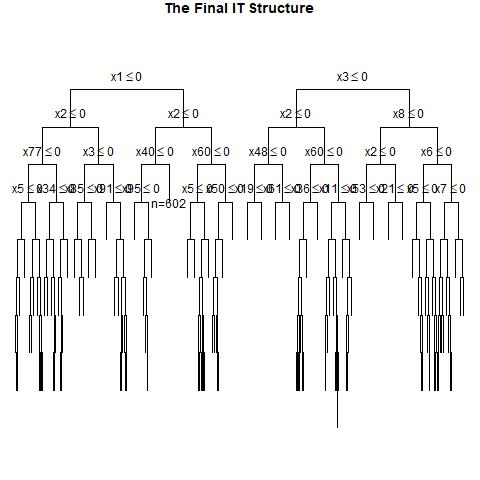

The file beside this chart, header and first rows:
, x1, x2, x3, x4, x5, x6, x7, x8, x9, x10, x11, x12, x13, x14, x15, x16, x17, x18, x19, x20, x21, x22, x23
1, 1, 0, 0, 0, 0, 0, 1, 0, 1, 1, 1, 1, 0, 1, 0, 0, 1, 0, 0, 1, 1, 0, 0
2, 0, 0, 1, 0, 1, 1, 1, 1, 0, 0, 1, 1, 1, 1, 1, 0, 1, 1, 1, 0, 1, 1, 0
3, 0, 1, 0, 1, 1, 0, 0, 1, 1, 0, 0, 0, 1, 1, 0, 0, 1, 1, 0, 1, 1, 1, 1
4, 0, 0, 1, 0, 1, 1, 1, 0, 0, 1, 1, 0, 0, 0, 0, 0, 0, 0, 0, 0, 1, 0, 1
5, 0, 1, 1, 1, 1, 0, 0, 0, 1, 0, 0, 1, 1, 1, 0, 1, 1, 1, 1, 0, 0, 0, 1
6, 1, 1, 0, 0, 1, 0, 0, 1, 1, 0, 0, 0, 0, 1, 1, 1, 1, 0, 0, 1, 1, 0, 1
7, 1, 0, 1, 0, 0, 0, 0, 0, 1, 0, 0, 1, 0, 1, 1, 0, 0, 0, 0, 0, 1, 1, 0
8, 0, 0, 1, 0, 0, 1, 1, 1, 1, 0, 0, 0, 0, 1, 0, 1, 0, 1, 1, 0, 0, 1, 0
9, 0, 1, 1, 0, 0, 1, 1, 1, 1, 0, 1, 0, 1, 0, 0, 0, 1, 0, 1, 1, 0, 1, 0
10, 1, 0, 1, 1, 0, 0, 0, 0, 0, 0, 0, 1, 1, 1, 0, 0, 0, 0, 1, 1, 1, 0, 1
11, 0, 0, 0, 1, 1, 0, 1, 1, 1, 1, 1, 1, 1, 1, 0, 0, 1, 1, 0, 1, 1, 1, 0
12, 0, 0, 1, 0, 0, 1, 1, 0, 1, 0, 1, 0, 0, 0, 1, 0, 0, 1, 1, 1, 0, 1, 1
13, 0, 1, 1, 1, 0, 1, 0, 1, 1, 0, 1, 0, 1, 1, 0, 1, 1, 0, 0, 0, 1, 1, 0
14, 0, 0, 0, 0, 1, 1, 0, 0, 0, 1, 1, 0, 0, 1, 0, 1, 1, 0, 1, 0, 0, 0, 1
15, 0, 1, 0, 1, 1, 0, 0, 1, 1, 1, 1, 1, 0, 1, 1, 1, 0, 0, 1, 0, 1, 1, 1
16, 1, 1, 1, 1, 0, 0, 1, 1, 0, 0, 1, 0, 1, 0, 1, 1, 1, 0, 1, 1, 0, 1, 1
17, 1, 1, 1, 1, 1, 1, 1, 0, 1, 0, 0, 1, 1, 0, 0, 1, 1, 0, 1, 0, 1, 0, 0
18, 1, 0, 0, 0, 1, 0, 1, 0, 0, 1, 0, 1, 0, 1, 1, 0, 0, 1, 0, 1, 1, 0, 0
19, 1, 1, 1, 1, 1, 0, 1, 0, 1, 1, 1, 1, 0, 1, 1, 1, 0, 0, 1, 0, 0, 1, 1
20, 0, 0, 0, 0, 0, 1, 0, 0, 0, 1, 1, 0, 0, 1, 0, 1, 0, 0, 0, 1, 1, 0, 1
21, 0, 0, 0, 0, 0, 1, 1, 1, 1, 0, 1, 1, 1, 0, 0, 1, 1, 0, 0, 1, 0, 0, 0
22, 0, 0, 1, 1, 1, 1, 0, 0, 0, 1, 1, 0, 0, 0, 0, 0, 1, 0, 0, 1, 1, 0, 0
23, 1, 1, 0, 1, 1, 0, 1, 0, 1, 0, 1, 0, 0, 0, 1, 1, 0, 0, 0, 1, 1, 0, 0
24, 0, 1, 0, 0, 0, 0, 0, 1, 0, 0, 1, 1, 1, 1, 0, 0, 1, 1, 0, 1, 1, 0, 0
25, 0, 0, 0, 0, 1, 1, 0, 1, 0, 0, 1, 1, 1, 1, 1, 0, 0, 0, 0, 1, 0, 1, 1
26, 1, 0, 0, 1, 1, 1, 1, 1, 1, 0, 0, 1, 1, 0, 0, 1, 0, 0, 0, 0, 1, 1, 0
27, 0, 1, 1, 0, 0, 0, 1, 1, 1, 1, 1, 0, 0, 0, 0, 1, 0, 1, 0, 1, 1, 0, 0
28, 1, 0, 0, 1, 0, 0, 0, 1, 0, 1, 0, 1, 0, 1, 0, 1, 0, 1, 1, 1, 1, 1, 0
29, 0, 0, 0, 1, 1, 0, 1, 0, 1, 1, 0, 0, 0, 1, 1, 0, 1, 0, 1, 0, 0, 1, 1
30, 1, 0, 0, 0, 0, 0, 0, 1, 1, 1, 0, 1, 0, 1, 1, 0, 1, 0, 1, 1, 1, 1, 0
31, 0, 1, 0, 0, 0, 0, 0, 0, 1, 0, 1, 0, 1, 1, 0, 1, 0, 1, 1, 1, 1, 1, 0
32, 0, 0, 0, 0, 0, 1, 0, 1, 1, 0, 1, 0, 1, 0, 0, 1, 1, 1, 0, 1, 1, 1, 1
33, 1, 0, 0, 1, 0, 0, 1, 0, 1, 0, 1, 1, 1, 1, 1, 0, 0, 1, 0, 0, 1, 0, 1
34, 0, 0, 1, 0, 1, 0, 0, 0, 1, 1, 1, 1, 1, 0, 1, 0, 1, 0, 1, 1, 0, 1, 1
35, 0, 1, 0, 1, 0, 0, 0, 0, 0, 0, 1, 0, 0, 0, 0, 1, 0, 1, 1, 0, 0, 1, 1
36, 1, 0, 1, 1, 0, 1, 0, 0, 1, 0, 0, 0, 0, 0, 1, 0, 0, 1, 1, 1, 0, 1, 0
37, 1, 1, 0, 0, 0, 0, 1, 0, 1, 0, 1, 1, 1, 1, 1, 1, 1, 0, 0, 0, 0, 1, 1
38, 0, 0, 1, 0, 1, 1, 0, 1, 0, 1, 1, 1, 1, 0, 0, 0, 1, 1, 1, 1, 1, 1, 1
39, 0, 1, 0, 1, 1, 0, 1, 0, 1, 1, 0, 0, 0, 1, 1, 1, 1, 1, 0, 0, 0, 1, 0
40, 0, 1, 1, 1, 1, 0, 1, 1, 1, 1, 0, 0, 0, 0, 1, 0, 1, 1, 1, 0, 0, 1, 1
41, 1, 1, 0, 1, 1, 0, 0, 0, 0, 1, 1, 1, 1, 0, 0, 0, 0, 1, 1, 1, 1, 1, 1
42, 1, 0, 0, 0, 0, 1, 0, 0, 0, 1, 0, 1, 0, 0, 0, 1, 1, 1, 1, 1, 0, 0, 1
43, 1, 1, 0, 0, 0, 0, 0, 0, 1, 1, 0, 1, 1, 0, 0, 1, 1, 0, 1, 0, 1, 0, 1
44, 1, 0, 1, 1, 1, 1, 0, 1, 1, 0, 1, 0, 1, 1, 1, 1, 1, 0, 0, 0, 0, 0, 1
45, 1, 1, 0, 0, 0, 0, 0, 1, 1, 1, 0, 0, 1, 0, 0, 0, 1, 0, 1, 0, 1, 0, 1
46, 1, 1, 1, 0, 1, 1, 0, 1, 1, 0, 0, 0, 0, 0, 1, 1, 1, 0, 0, 1, 1, 0, 0
47, 0, 0, 1, 0, 0, 1, 1, 0, 0, 1, 1, 1, 0, 1, 1, 1, 0, 1, 0, 0, 0, 1, 0
48, 1, 0, 1, 1, 0, 0, 1, 0, 1, 0, 0, 1, 0, 1, 0, 1, 0, 0, 1, 1, 0, 0, 1
49, 1, 1, 0, 1, 1, 1, 0, 1, 1, 1, 0, 1, 1, 0, 0, 0, 0, 0, 1, 0, 1, 1, 0
50, 1, 1, 1, 1, 1, 0, 0, 0, 0, 1, 1, 1, 1, 0, 1, 0, 0, 1, 0, 1, 0, 0, 0
51, 0, 0, 0, 1, 1, 1, 1, 1, 1, 1, 0, 0, 0, 0, 1, 0, 1, 1, 0, 0, 0, 1, 0
52, 1, 1, 1, 1, 0, 0, 1, 0, 1, 0, 0, 0, 0, 0, 1, 1, 1, 0, 0, 1, 1, 0, 1
53, 0, 0, 0, 1, 1, 1, 1, 0, 0, 0, 0, 1, 0, 1, 1, 1, 1, 0, 0, 1, 0, 1, 0
54, 1, 1, 0, 1, 0, 0, 1, 0, 1, 1, 0, 0, 1, 1, 1, 0, 0, 1, 1, 1, 1, 1, 1
55, 1, 1, 1, 0, 0, 0, 1, 1, 1, 1, 1, 1, 0, 1, 0, 0, 0, 1, 1, 0, 0, 0, 1
56, 1, 1, 0, 0, 0, 1, 1, 0, 0, 0, 1, 0, 0, 0, 1, 0, 0, 0, 1, 0, 1, 0, 1
57, 1, 0, 0, 0, 1, 1, 1, 0, 1, 1, 1, 1, 1, 0, 1, 0, 1, 0, 0, 1, 0, 0, 0
58, 0, 1, 0, 0, 1, 1, 0, 0, 0, 1, 1, 1, 1, 1, 0, 0, 1, 1, 0, 0, 0, 0, 1
59, 0, 0, 1, 0, 1, 1, 0, 1, 1, 1, 1, 0, 1, 0, 0, 0, 0, 0, 1, 0, 0, 0, 1
60, 1, 1, 1, 1, 0, 1, 1, 1, 1, 0, 1, 1, 1, 0, 0, 0, 0, 1, 1, 0, 1, 0, 1
... 940 more rows
